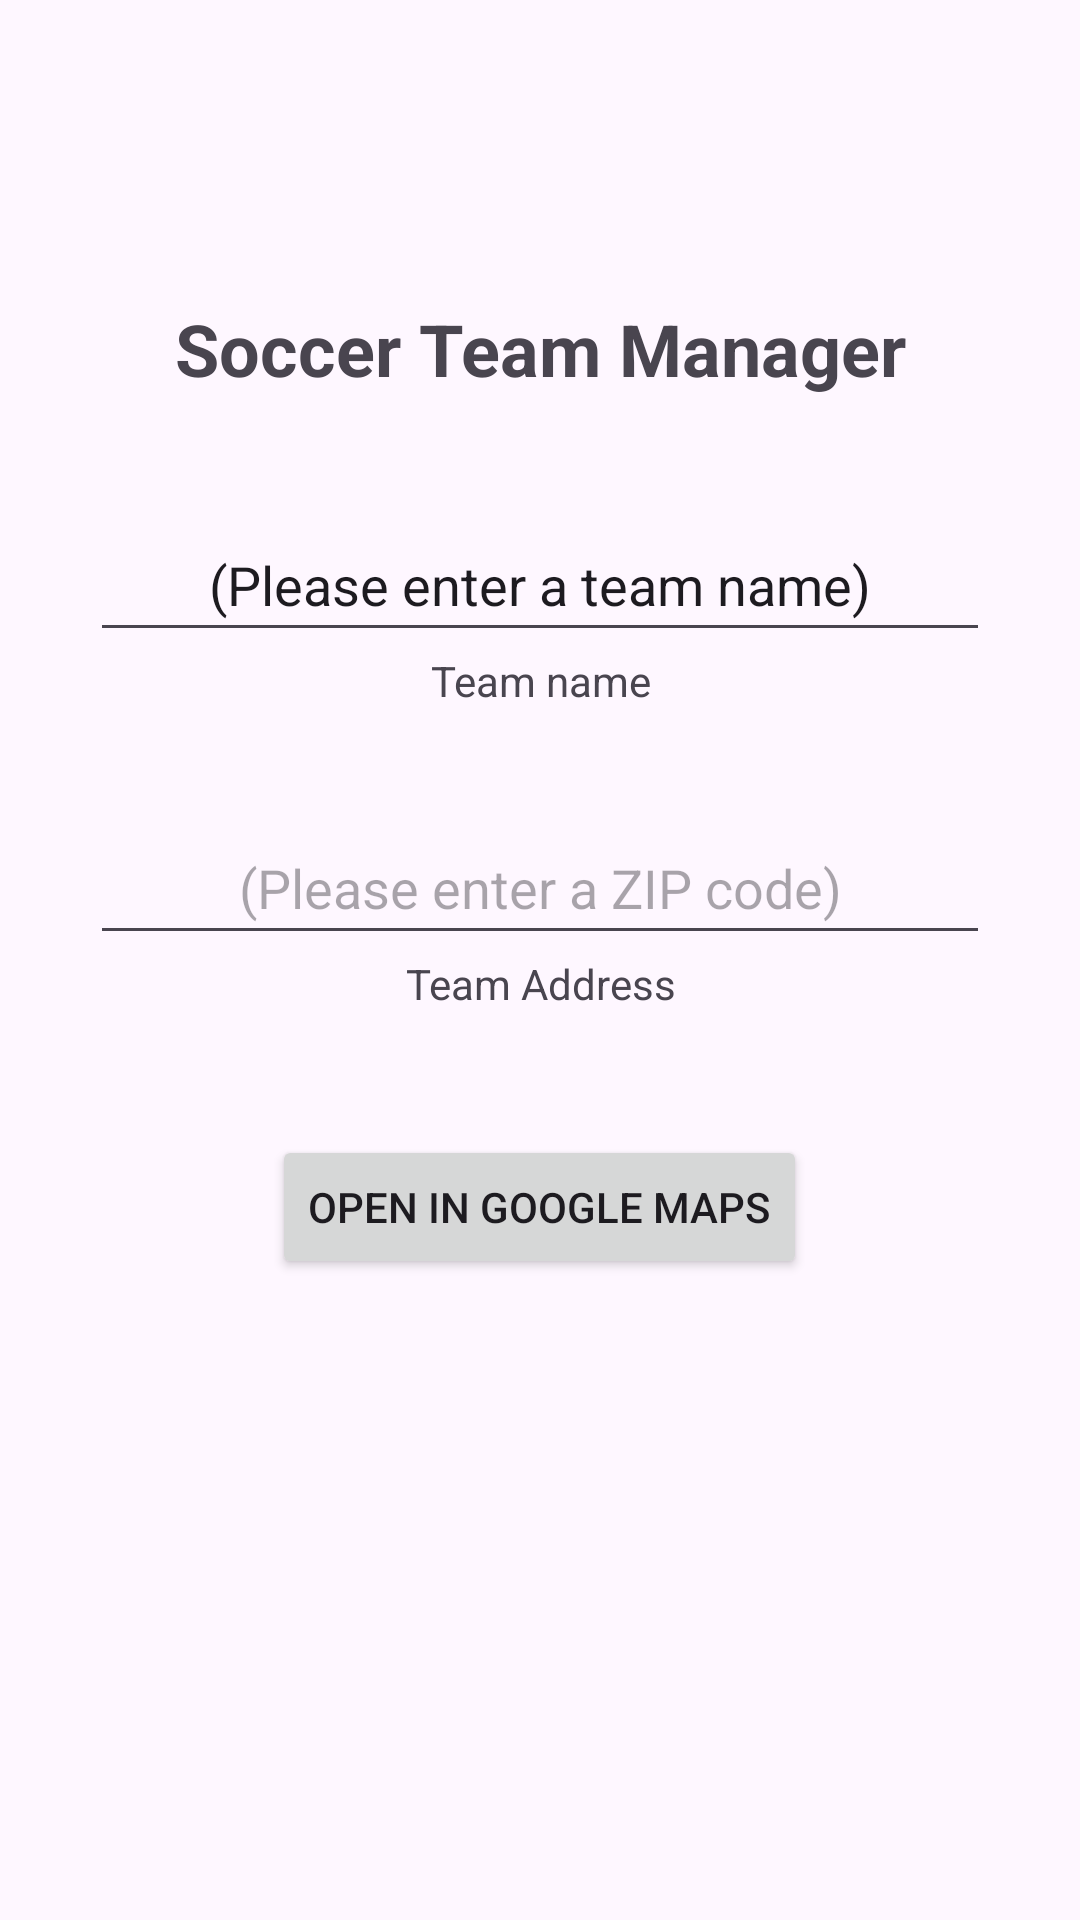

This screen was rendered from an Android layout file. Write that file and the resources it references.
<!-- AndroidManifest.xml: application theme Theme.Profile_manager -->
<!-- res/layout/activity_main.xml -->
<?xml version="1.0" encoding="utf-8"?>
<RelativeLayout xmlns:android="http://schemas.android.com/apk/res/android"
    xmlns:app="http://schemas.android.com/apk/res-auto"
    xmlns:tools="http://schemas.android.com/tools"
    android:layout_width="match_parent"
    android:layout_height="match_parent"
    tools:context=".MainActivity">

    <LinearLayout
        android:layout_width="match_parent"
        android:layout_height="match_parent"
        android:orientation="vertical">

        <ImageView
            android:id="@+id/logoImage"
            android:layout_width="100dp"
            android:layout_height="100dp"
            android:layout_gravity="center"
            android:contentDescription="@string/Description_for_image"
            android:clickable="true"
            android:focusable="true"
            android:onClick="OnSetAvatarButton"
            app:srcCompat="@drawable/ic_logo_00" />

        <TextView
            android:id="@+id/titleTextView"
            android:layout_width="match_parent"
            android:layout_height="wrap_content"
            android:gravity="center"
            android:text="@string/app_title"
            android:textSize="24sp"
            android:textStyle="bold" />

        <Space
            android:layout_width="match_parent"
            android:layout_height="37dp" />

        <EditText
            android:id="@+id/TeamNameField"
            android:layout_width="300dp"
            android:layout_height="48dp"
            android:layout_gravity="center"
            android:ems="10"
            android:gravity="center"
            android:inputType="text"
            android:text="@string/name_hint" />

        <TextView
            android:id="@+id/teamNameTextField"
            android:layout_width="match_parent"
            android:layout_height="wrap_content"
            android:layout_gravity="center"
            android:gravity="center"
            android:text="@string/name_label" />

        <Space
            android:layout_width="match_parent"
            android:layout_height="34dp" />

        <EditText
            android:id="@+id/teamAddressField"
            android:layout_width="300dp"
            android:layout_height="48dp"
            android:layout_gravity="center"
            android:ems="10"
            android:gravity="center"
            android:hint="@string/address_hint"
            android:inputType="text" />

        <TextView
            android:id="@+id/teamAddressTextField"
            android:layout_width="match_parent"
            android:layout_height="wrap_content"
            android:gravity="center"
            android:text="@string/address_label" />

        <Space
            android:layout_width="match_parent"
            android:layout_height="41dp" />

        <Button
            android:id="@+id/button"
            android:layout_width="wrap_content"
            android:layout_height="wrap_content"
            android:layout_gravity="center"
            android:onClick="OnOpenInGoogleMaps"
            android:text="@string/button_text" />

    </LinearLayout>

</RelativeLayout>
<!-- resources referenced by this layout -->
<resources>
  <string name="Description_for_image">logo image</string>
  <string name="address_hint">(Please enter a ZIP code)</string>
  <string name="address_label">Team Address</string>
  <string name="app_title">Soccer Team Manager</string>
  <string name="button_text">OPEN IN GOOGLE MAPS</string>
  <string name="name_hint">(Please enter a team name)</string>
  <string name="name_label">Team name</string>
  <style name="Theme.Profile_manager" parent="Base.Theme.Profile_manager" />
  <style name="Base.Theme.Profile_manager" parent="Theme.Material3.DayNight.NoActionBar">
          
          
      </style>
</resources>
